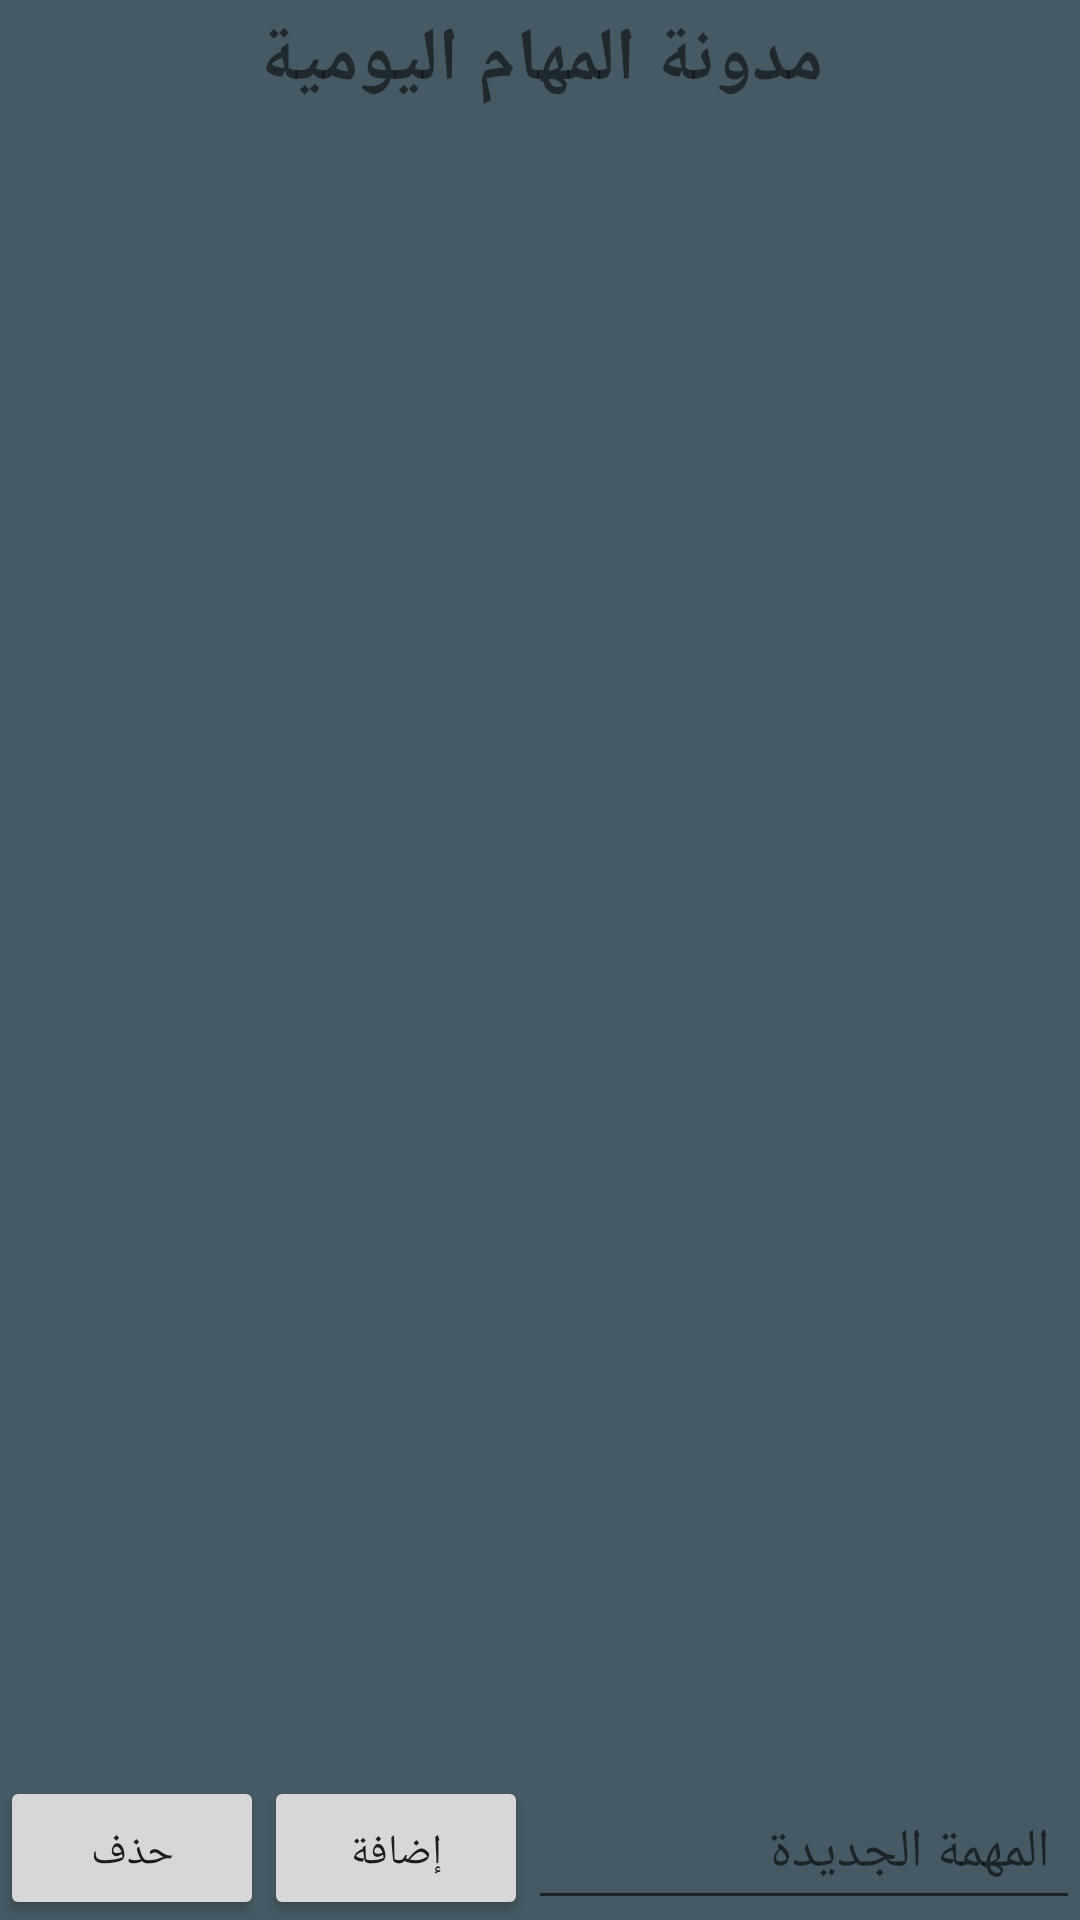

The Android layout XML behind this screen, and the referenced resources:
<!-- AndroidManifest.xml: application theme Theme.FragmentPro -->
<!-- res/layout/activity_note.xml -->
<?xml version="1.0" encoding="utf-8"?>
<androidx.constraintlayout.widget.ConstraintLayout xmlns:android="http://schemas.android.com/apk/res/android"
    xmlns:app="http://schemas.android.com/apk/res-auto"
    xmlns:tools="http://schemas.android.com/tools"
    android:layout_width="match_parent"
    android:layout_height="match_parent"
    android:background="@color/numberButton"
    tools:context=".note">

    <TextView
        android:id="@+id/textView17"
        android:layout_width="0dp"
        android:layout_height="37dp"
        android:gravity="center"
        android:text="مدونة المهام اليومية"
        android:paddingTop="3dp"
        android:textStyle = "bold"
        android:textSize="25sp"
        app:layout_constraintEnd_toEndOf="parent"
        app:layout_constraintStart_toStartOf="parent"
        app:layout_constraintTop_toTopOf="parent" />

    <androidx.recyclerview.widget.RecyclerView
        android:id="@+id/rvTodoItems"
        android:layout_width="match_parent"
        android:layout_height="0dp"
        android:paddingTop="25sp"
        android:paddingEnd="10dp"
        android:paddingStart="10dp"
        app:layout_constraintBottom_toTopOf="@+id/etTodoTitle"
        app:layout_constraintEnd_toEndOf="parent"
        app:layout_constraintHorizontal_bias="0.0"
        app:layout_constraintStart_toStartOf="parent"
        app:layout_constraintTop_toTopOf="parent" />

    <EditText
        android:id="@+id/etTodoTitle"
        android:layout_width="0dp"
        android:layout_height="wrap_content"
        android:paddingBottom="7dp"
        android:hint="المهمة الجديدة"
        android:minHeight="48dp"
        android:paddingEnd="10dp"
        app:layout_constraintBottom_toBottomOf="parent"
        app:layout_constraintEnd_toEndOf="parent"
        app:layout_constraintStart_toEndOf="@+id/btnAddTodo" />

    <Button
        android:id="@+id/btnAddTodo"
        android:layout_width="wrap_content"
        android:layout_height="wrap_content"
        android:text="إضافة"
        android:paddingBottom="7dp"
        app:layout_constraintBottom_toBottomOf="parent"
        app:layout_constraintStart_toEndOf="@+id/btnDeleteDoneTodos"
        app:layout_editor_absoluteX="133dp"
        tools:ignore="MissingConstraints" />

    <Button
        android:id="@+id/btnDeleteDoneTodos"
        android:layout_width="wrap_content"
        android:layout_height="wrap_content"
        android:paddingBottom="7dp"
        android:text="حذف"
        app:layout_constraintBottom_toBottomOf="parent"
        app:layout_constraintStart_toStartOf="parent"
        app:layout_editor_absoluteX="133dp"
        tools:ignore="MissingConstraints" />
</androidx.constraintlayout.widget.ConstraintLayout>
<!-- resources referenced by this layout -->
<resources>
  <color name="numberButton">#455A64</color>
  <style name="Theme.FragmentPro" parent="Theme.MaterialComponents.DayNight.DarkActionBar">
          
          <item name="colorPrimary">#616370</item>
          <item name="colorPrimaryVariant">#3F51B5</item>
          <item name="colorOnPrimary">@color/white</item>
          
          <item name="colorSecondary">@color/teal_200</item>
          <item name="colorSecondaryVariant">@color/teal_700</item>
          <item name="colorOnSecondary">@color/black</item>
          
          <item name="android:statusBarColor" tools:targetApi="l">?attr/colorPrimaryVariant</item>
          
      </style>
  <color name="white">#FFFFFFFF</color>
  <color name="teal_200">#FF03DAC5</color>
  <color name="teal_700">#FF018786</color>
  <color name="black">#FF000000</color>
</resources>
